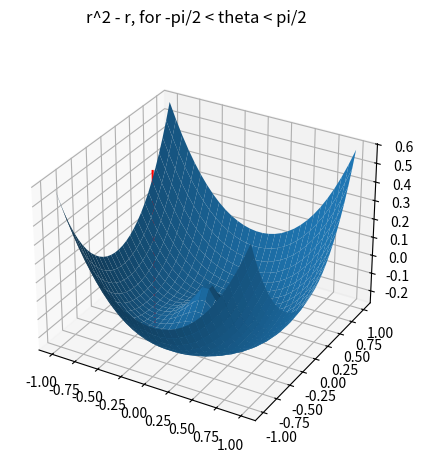

Recreate this plot in Python.
import numpy as np
import matplotlib.pyplot as plt
from mpl_toolkits.mplot3d import Axes3D

np.set_printoptions(suppress=True)
newaxisEnd = (..., np.newaxis)

fig = plt.figure(figsize=(5, 5))
fig.suptitle('r^2 - r, for -pi/2 < theta < pi/2')
ax1 = fig.add_subplot(1, 1, 1, projection='3d')

gamma = .2
epsilon = 1e-5

domain = np.array([[-1, 1], [-1, 1]])


# get the corners of the domain
def corners(domain):
    if len(domain) == 1:
        return [[i] for i in domain[0]]
    return [[i, *j] for i in domain[0] for j in corners(domain[1:])]


# mask points that are not within the domain (used before plotting)
def domain_mask(points):
    return points[:, np.all((domain[:, 0][newaxisEnd] < points) & (points < domain[:, 1][newaxisEnd]), axis=0)]


# objective function
polar = lambda x, y: np.array([np.sqrt(x ** 2 + y ** 2), np.arctan2(y, x)])
polar_d1 = lambda x, y: np.array([
    [x / np.sqrt(x ** 2 + y ** 2), y / np.sqrt(x ** 2 + y ** 2)],
    [-y / (x ** 2 + y ** 2), x / (x ** 2 + y ** 2)]])


def obj(x, y):
    r, theta = polar(x, y)
    return r ** 2 - r


# first derivative
def obj_d1(x, y):
    r, theta = polar(x, y)
    return np.squeeze(np.array([[2 * r - 1, 0]]) @ polar_d1(x, y))


def mesh(func, axis_length=30):
    axes = [np.linspace(start=axis[0], stop=axis[1], num=axis_length) for axis in domain]
    plane = np.meshgrid(*axes)
    return [*plane, func(*plane)]


def replot(ax, func, point, reduction=None):
    ax.clear()
    ax.plot_surface(*mesh(func), zorder=3)
    if reduction is not None: ax.plot(*reduction, color='limegreen')

    heights = [func(*corner) for corner in corners(domain)]
    ax.plot(*zip(*[point, [*point[:2], np.max(heights)]]), color='red')


minima = [np.random.uniform(*axis) for axis in domain]  # ball starts at a random spot on the domain

while True:
    update = obj_d1(*minima)
    minima -= update * gamma

    replot(ax1, obj, [*minima, obj(*minima)])
    plt.pause(.00001)

    if np.sum(np.abs(update)) < epsilon:
        break
